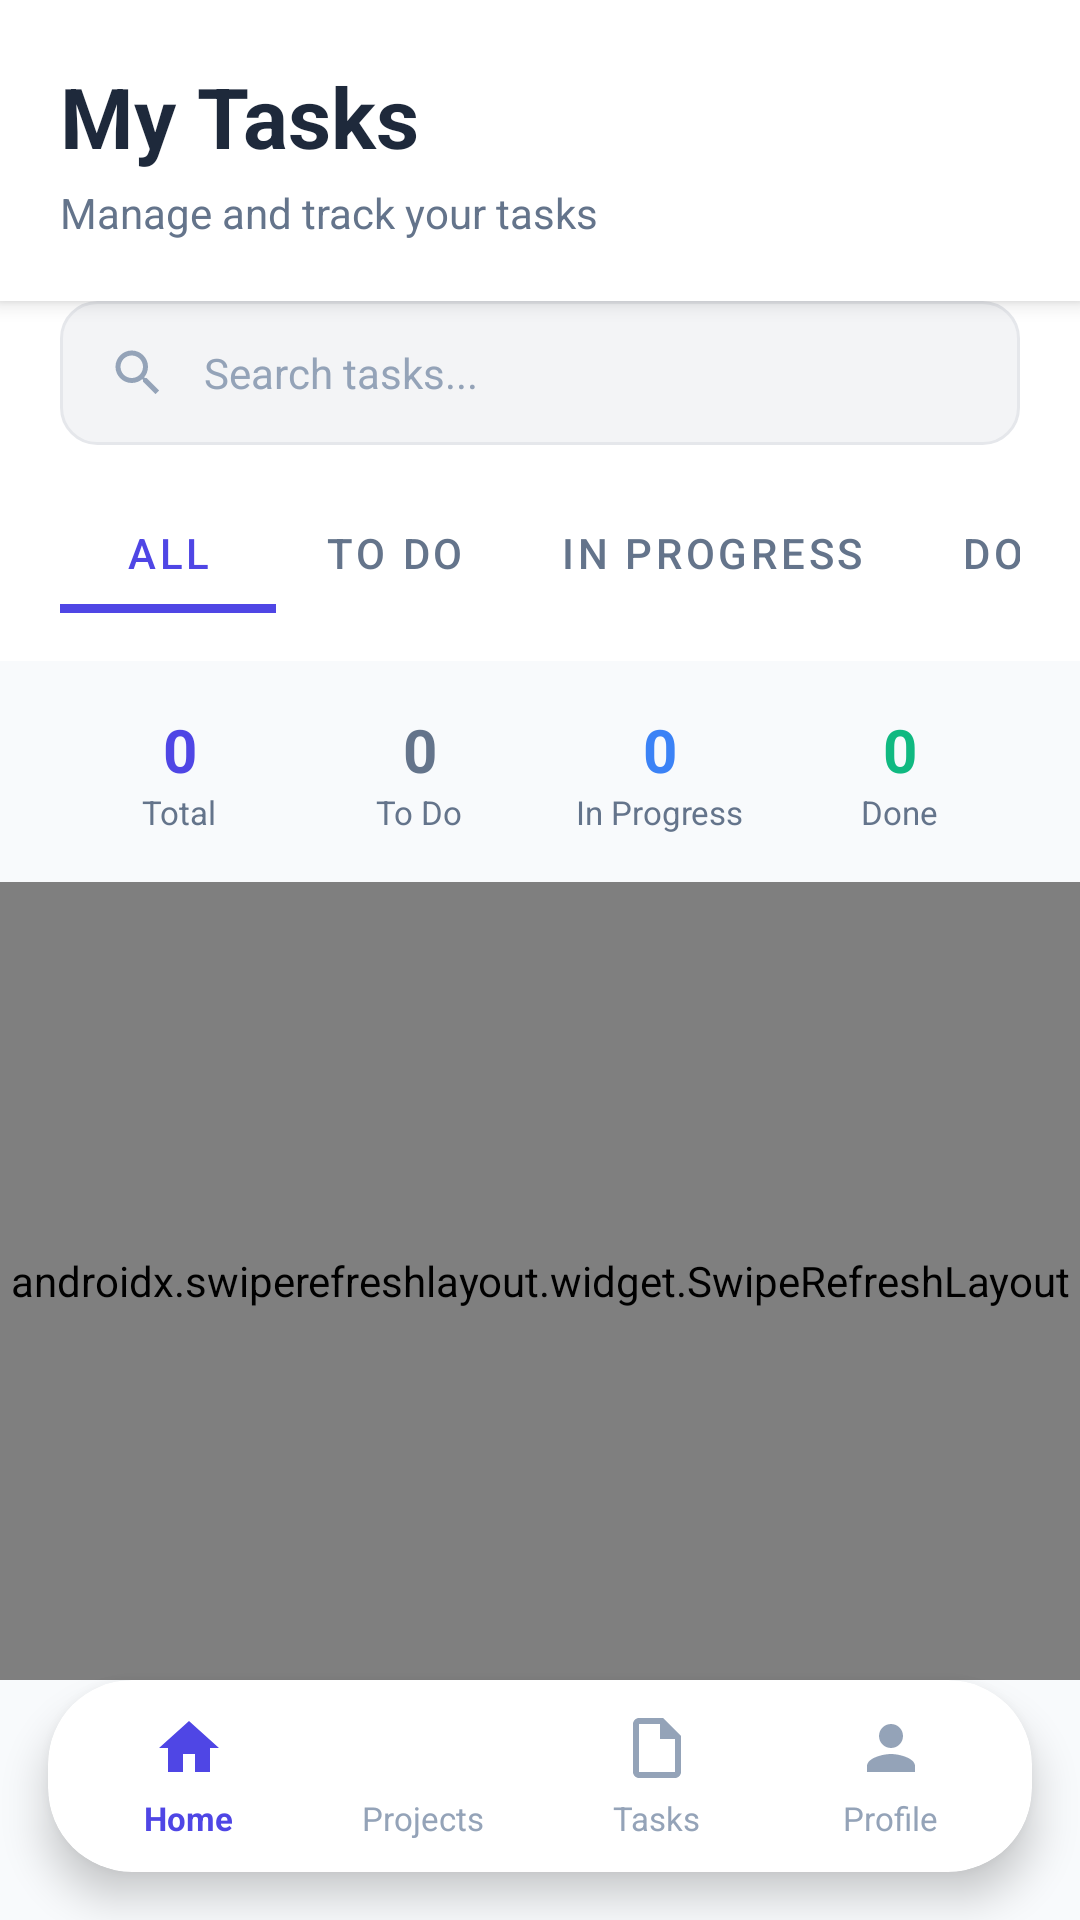

Produce the Android XML layout that renders to this screen, including the resource entries it uses.
<!-- AndroidManifest.xml: application theme Theme.MyApplication -->
<!-- res/layout/activity_my_tasks.xml -->
<?xml version="1.0" encoding="utf-8"?>
<androidx.coordinatorlayout.widget.CoordinatorLayout
    xmlns:android="http://schemas.android.com/apk/res/android"
    xmlns:app="http://schemas.android.com/apk/res-auto"
    android:layout_width="match_parent"
    android:layout_height="match_parent"
    android:background="@color/background">

    <LinearLayout
        android:layout_width="match_parent"
        android:layout_height="match_parent"
        android:orientation="vertical">

        
        <LinearLayout
            android:layout_width="match_parent"
            android:layout_height="wrap_content"
            android:background="@android:color/white"
            android:orientation="vertical"
            android:padding="20dp"
            android:elevation="4dp">

            <TextView
                android:layout_width="wrap_content"
                android:layout_height="wrap_content"
                android:text="My Tasks"
                android:textColor="@color/text_primary"
                android:textSize="28sp"
                android:textStyle="bold"/>

            <TextView
                android:id="@+id/tv_subtitle"
                android:layout_width="wrap_content"
                android:layout_height="wrap_content"
                android:layout_marginTop="4dp"
                android:text="Manage and track your tasks"
                android:textColor="@color/text_secondary"
                android:textSize="14sp"/>

        </LinearLayout>

        
        <LinearLayout
            android:layout_width="match_parent"
            android:layout_height="wrap_content"
            android:background="@android:color/white"
            android:orientation="vertical"
            android:paddingHorizontal="20dp"
            android:paddingBottom="16dp">

            
            <LinearLayout
                android:layout_width="match_parent"
                android:layout_height="48dp"
                android:background="@drawable/bg_search_field"
                android:gravity="center_vertical"
                android:paddingHorizontal="16dp">

                <ImageView
                    android:layout_width="20dp"
                    android:layout_height="20dp"
                    android:src="@drawable/ic_search"
                    app:tint="@color/text_tertiary"/>

                <EditText
                    android:id="@+id/et_search"
                    android:layout_width="match_parent"
                    android:layout_height="match_parent"
                    android:layout_marginStart="12dp"
                    android:background="@null"
                    android:hint="Search tasks..."
                    android:inputType="text"
                    android:textColor="@color/text_primary"
                    android:textColorHint="@color/text_tertiary"
                    android:textSize="14sp"/>

            </LinearLayout>

            
            <com.google.android.material.tabs.TabLayout
                android:id="@+id/tab_filter"
                android:layout_width="match_parent"
                android:layout_height="40dp"
                android:layout_marginTop="16dp"
                app:tabMode="scrollable"
                app:tabGravity="start"
                app:tabIndicatorColor="@color/primary"
                app:tabIndicatorHeight="3dp"
                app:tabSelectedTextColor="@color/primary"
                app:tabTextColor="@color/text_secondary"
                app:tabRippleColor="@color/primary_light"
                app:tabPaddingStart="16dp"
                app:tabPaddingEnd="16dp">

                <com.google.android.material.tabs.TabItem
                    android:layout_width="wrap_content"
                    android:layout_height="wrap_content"
                    android:text="All"/>

                <com.google.android.material.tabs.TabItem
                    android:layout_width="wrap_content"
                    android:layout_height="wrap_content"
                    android:text="To Do"/>

                <com.google.android.material.tabs.TabItem
                    android:layout_width="wrap_content"
                    android:layout_height="wrap_content"
                    android:text="In Progress"/>

                <com.google.android.material.tabs.TabItem
                    android:layout_width="wrap_content"
                    android:layout_height="wrap_content"
                    android:text="Done"/>

            </com.google.android.material.tabs.TabLayout>

        </LinearLayout>

        
        <LinearLayout
            android:layout_width="match_parent"
            android:layout_height="wrap_content"
            android:orientation="horizontal"
            android:paddingHorizontal="20dp"
            android:paddingVertical="16dp"
            android:weightSum="4">

            
            <LinearLayout
                android:layout_width="0dp"
                android:layout_height="wrap_content"
                android:layout_weight="1"
                android:gravity="center"
                android:orientation="vertical">

                <TextView
                    android:id="@+id/tv_total_count"
                    android:layout_width="wrap_content"
                    android:layout_height="wrap_content"
                    android:text="0"
                    android:textColor="@color/primary"
                    android:textSize="20sp"
                    android:textStyle="bold"/>

                <TextView
                    android:layout_width="wrap_content"
                    android:layout_height="wrap_content"
                    android:text="Total"
                    android:textColor="@color/text_secondary"
                    android:textSize="11sp"/>

            </LinearLayout>

            
            <LinearLayout
                android:layout_width="0dp"
                android:layout_height="wrap_content"
                android:layout_weight="1"
                android:gravity="center"
                android:orientation="vertical">

                <TextView
                    android:id="@+id/tv_todo_count"
                    android:layout_width="wrap_content"
                    android:layout_height="wrap_content"
                    android:text="0"
                    android:textColor="@color/status_todo"
                    android:textSize="20sp"
                    android:textStyle="bold"/>

                <TextView
                    android:layout_width="wrap_content"
                    android:layout_height="wrap_content"
                    android:text="To Do"
                    android:textColor="@color/text_secondary"
                    android:textSize="11sp"/>

            </LinearLayout>

            
            <LinearLayout
                android:layout_width="0dp"
                android:layout_height="wrap_content"
                android:layout_weight="1"
                android:gravity="center"
                android:orientation="vertical">

                <TextView
                    android:id="@+id/tv_in_progress_count"
                    android:layout_width="wrap_content"
                    android:layout_height="wrap_content"
                    android:text="0"
                    android:textColor="@color/status_in_progress"
                    android:textSize="20sp"
                    android:textStyle="bold"/>

                <TextView
                    android:layout_width="wrap_content"
                    android:layout_height="wrap_content"
                    android:text="In Progress"
                    android:textColor="@color/text_secondary"
                    android:textSize="11sp"/>

            </LinearLayout>

            
            <LinearLayout
                android:layout_width="0dp"
                android:layout_height="wrap_content"
                android:layout_weight="1"
                android:gravity="center"
                android:orientation="vertical">

                <TextView
                    android:id="@+id/tv_done_count"
                    android:layout_width="wrap_content"
                    android:layout_height="wrap_content"
                    android:text="0"
                    android:textColor="@color/status_done"
                    android:textSize="20sp"
                    android:textStyle="bold"/>

                <TextView
                    android:layout_width="wrap_content"
                    android:layout_height="wrap_content"
                    android:text="Done"
                    android:textColor="@color/text_secondary"
                    android:textSize="11sp"/>

            </LinearLayout>

        </LinearLayout>

        
        <androidx.swiperefreshlayout.widget.SwipeRefreshLayout
            android:id="@+id/swipe_refresh"
            android:layout_width="match_parent"
            android:layout_height="0dp"
            android:layout_weight="1">

            <FrameLayout
                android:layout_width="match_parent"
                android:layout_height="match_parent">

                <androidx.recyclerview.widget.RecyclerView
                    android:id="@+id/rv_tasks"
                    android:layout_width="match_parent"
                    android:layout_height="match_parent"
                    android:paddingHorizontal="16dp"
                    android:paddingTop="8dp"
                    android:paddingBottom="100dp"
                    android:clipToPadding="false"/>

                
                <LinearLayout
                    android:id="@+id/empty_state"
                    android:layout_width="match_parent"
                    android:layout_height="match_parent"
                    android:gravity="center"
                    android:orientation="vertical"
                    android:visibility="gone">

                    <ImageView
                        android:layout_width="120dp"
                        android:layout_height="120dp"
                        android:src="@drawable/ic_tasks"
                        android:alpha="0.3"
                        app:tint="@color/text_tertiary"/>

                    <TextView
                        android:layout_width="wrap_content"
                        android:layout_height="wrap_content"
                        android:layout_marginTop="16dp"
                        android:text="No tasks found"
                        android:textColor="@color/text_secondary"
                        android:textSize="16sp"/>

                    <TextView
                        android:layout_width="wrap_content"
                        android:layout_height="wrap_content"
                        android:layout_marginTop="8dp"
                        android:text="Your tasks will appear here"
                        android:textColor="@color/text_tertiary"
                        android:textSize="14sp"/>

                </LinearLayout>

            </FrameLayout>

        </androidx.swiperefreshlayout.widget.SwipeRefreshLayout>

        
        <include layout="@layout/nav_bottom"/>

    </LinearLayout>

</androidx.coordinatorlayout.widget.CoordinatorLayout>
<!-- res/layout/nav_bottom.xml (included above) -->
<?xml version="1.0" encoding="utf-8"?>
<com.google.android.material.card.MaterialCardView
    xmlns:android="http://schemas.android.com/apk/res/android"
    xmlns:app="http://schemas.android.com/apk/res-auto"
    android:layout_width="match_parent"
    android:layout_height="wrap_content"
    android:layout_marginHorizontal="16dp"
    android:layout_marginBottom="16dp"
    app:cardCornerRadius="28dp"
    app:cardElevation="8dp"
    app:cardBackgroundColor="@android:color/white">

    <LinearLayout
        android:id="@+id/bottomNav"
        android:layout_width="match_parent"
        android:layout_height="64dp"
        android:gravity="center"
        android:orientation="horizontal"
        android:paddingHorizontal="8dp">

        
        <LinearLayout
            android:id="@+id/nav_home"
            android:layout_width="0dp"
            android:layout_height="match_parent"
            android:layout_weight="1"
            android:gravity="center"
            android:orientation="vertical"
            android:paddingVertical="8dp">

            <ImageView
                android:id="@+id/iv_nav_home"
                android:layout_width="24dp"
                android:layout_height="24dp"
                android:src="@drawable/ic_home"
                app:tint="@color/primary"/>

            <TextView
                android:id="@+id/tv_nav_home"
                android:layout_width="wrap_content"
                android:layout_height="wrap_content"
                android:layout_marginTop="4dp"
                android:text="Home"
                android:textColor="@color/primary"
                android:textSize="11sp"
                android:textStyle="bold"/>
        </LinearLayout>

        
        <LinearLayout
            android:id="@+id/nav_projects"
            android:layout_width="0dp"
            android:layout_height="match_parent"
            android:layout_weight="1"
            android:gravity="center"
            android:orientation="vertical"
            android:paddingVertical="8dp">

            <ImageView
                android:id="@+id/iv_nav_projects"
                android:layout_width="24dp"
                android:layout_height="24dp"
                android:src="@drawable/ic_folder"
                app:tint="@color/nav_inactive"/>

            <TextView
                android:id="@+id/tv_nav_projects"
                android:layout_width="wrap_content"
                android:layout_height="wrap_content"
                android:layout_marginTop="4dp"
                android:text="Projects"
                android:textColor="@color/nav_inactive"
                android:textSize="11sp"/>
        </LinearLayout>

        
        <LinearLayout
            android:id="@+id/nav_tasks"
            android:layout_width="0dp"
            android:layout_height="match_parent"
            android:layout_weight="1"
            android:gravity="center"
            android:orientation="vertical"
            android:paddingVertical="8dp">

            <ImageView
                android:id="@+id/iv_nav_tasks"
                android:layout_width="24dp"
                android:layout_height="24dp"
                android:src="@drawable/ic_tasks"
                app:tint="@color/nav_inactive"/>

            <TextView
                android:id="@+id/tv_nav_tasks"
                android:layout_width="wrap_content"
                android:layout_height="wrap_content"
                android:layout_marginTop="4dp"
                android:text="Tasks"
                android:textColor="@color/nav_inactive"
                android:textSize="11sp"/>
        </LinearLayout>

        
        <LinearLayout
            android:id="@+id/nav_profile"
            android:layout_width="0dp"
            android:layout_height="match_parent"
            android:layout_weight="1"
            android:gravity="center"
            android:orientation="vertical"
            android:paddingVertical="8dp">

            <ImageView
                android:id="@+id/iv_nav_profile"
                android:layout_width="24dp"
                android:layout_height="24dp"
                android:src="@drawable/ic_profile"
                app:tint="@color/nav_inactive"/>

            <TextView
                android:id="@+id/tv_nav_profile"
                android:layout_width="wrap_content"
                android:layout_height="wrap_content"
                android:layout_marginTop="4dp"
                android:text="Profile"
                android:textColor="@color/nav_inactive"
                android:textSize="11sp"/>
        </LinearLayout>

    </LinearLayout>

</com.google.android.material.card.MaterialCardView>
<!-- resources referenced by this layout -->
<resources>
  <color name="background">#F8FAFC</color>
  <color name="nav_inactive">#94A3B8</color>
  <color name="primary">#4F46E5</color>
  <color name="primary_light">#818CF8</color>
  <color name="status_done">#10B981</color>
  <color name="status_in_progress">#3B82F6</color>
  <color name="status_todo">#64748B</color>
  <color name="text_primary">#1E293B</color>
  <color name="text_secondary">#64748B</color>
  <color name="text_tertiary">#94A3B8</color>
  <!-- drawable bg_search_field (drawable) -->
  <?xml version="1.0" encoding="utf-8"?>
  <shape xmlns:android="http://schemas.android.com/apk/res/android"
      android:shape="rectangle">
      <solid android:color="#FFF3F4F6"/>
      <corners android:radius="12dp"/>
      <stroke android:width="1dp" android:color="#FFE5E7EB"/>
  </shape>
  <!-- drawable ic_home (drawable) -->
  <?xml version="1.0" encoding="utf-8"?>
  <vector xmlns:android="http://schemas.android.com/apk/res/android"
      android:width="24dp"
      android:height="24dp"
      android:viewportWidth="24"
      android:viewportHeight="24">
      
      <path
          android:fillColor="@color/text_secondary"
          android:pathData="M10,20V14H14V20H19V12H22L12,3L2,12H5V20H10Z"/>
          
  </vector>
  <!-- drawable ic_profile (drawable) -->
  <?xml version="1.0" encoding="utf-8"?>
  <vector xmlns:android="http://schemas.android.com/apk/res/android"
      android:width="24dp"
      android:height="24dp"
      android:viewportWidth="24"
      android:viewportHeight="24">
      
      <path
          android:fillColor="@color/text_secondary"
          android:pathData="M12,12C14.21,12 16,10.21 16,8C16,5.79 14.21,4 12,4C9.79,4 8,5.79 8,8C8,10.21 9.79,12 12,12ZM12,14C9.33,14 4,15.34 4,18V20H20V18C20,15.34 14.67,14 12,14Z"/>
          
  </vector>
  <!-- drawable ic_search (drawable) -->
  <?xml version="1.0" encoding="utf-8"?>
  <vector xmlns:android="http://schemas.android.com/apk/res/android"
      android:width="24dp"
      android:height="24dp"
      android:viewportWidth="24"
      android:viewportHeight="24">
      <path
          android:fillColor="@color/text_muted"
          android:pathData="M15.5,14h-0.79l-0.28,-0.27C15.41,12.59 16,11.11 16,9.5 16,5.91 13.09,3 9.5,3S3,5.91 3,9.5 5.91,16 9.5,16c1.61,0 3.09,-0.59 4.23,-1.57l0.27,0.28v0.79l5,4.99L20.49,19l-4.99,-5zM9.5,14C7.01,14 5,11.99 5,9.5S7.01,5 9.5,5 14,7.01 14,9.5 11.99,14 9.5,14z"/>
  </vector>
  <!-- drawable ic_tasks (drawable) -->
  <vector xmlns:android="http://schemas.android.com/apk/res/android"
      android:width="24dp"
      android:height="24dp"
      android:viewportWidth="24"
      android:viewportHeight="24">
      <path
          android:fillColor="@android:color/white"
          android:pathData="M14,2H6C4.9,2 4,2.9 4,4v16c0,1.1 0.9,2 2,2h12c1.1,0 2,-0.9 2,-2V8l-6,-6zM18,20H6V4h7v5h5v11z" />
  </vector>
  <style name="Theme.MyApplication" parent="Theme.MaterialComponents.DayNight.NoActionBar">
          
          <item name="colorPrimary">@color/purple_primary</item>
          <item name="colorPrimaryVariant">@color/purple_primary_dark</item>
          <item name="colorOnPrimary">@color/white</item>
          
          <item name="colorSecondary">@color/purple_light</item>
          <item name="colorSecondaryVariant">@color/purple_primary_dark</item>
          <item name="colorOnSecondary">@color/black</item>
          
          <item name="android:statusBarColor">@color/purple_primary</item>
          <item name="android:windowLightStatusBar" tools:targetApi="m">false</item>
          
          <item name="android:windowBackground">@color/background_white</item>
      </style>
  <color name="text_muted">#9CA3AF</color>
  <color name="purple_primary">#4F46E5</color>
  <color name="purple_primary_dark">#4338CA</color>
  <color name="white">#FFFFFFFF</color>
  <color name="purple_light">#818CF8</color>
  <color name="black">#FF000000</color>
  <color name="background_white">#FFFFFF</color>
</resources>
